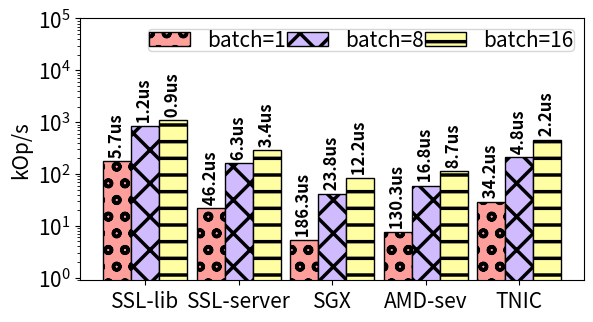

Generate this figure with matplotlib:
from os import read
import numpy as np
import matplotlib.pyplot as plt
import math
import sys
import csv
import seaborn as sns

plt.rcParams['hatch.linewidth'] = 2.5
palette = sns.color_palette("pastel")


plt.rcParams["figure.figsize"] = (6.5, 3.4)
plt.rcParams.update({'font.size': 15})

fig, ax = plt.subplots()

# Native UoE    Native AMD  Intel SGX   AMD-sev     FPGA
throughput_batch_1 = [
175,
22,
5.366,
7.673,
29.266]

throughput_batch_8 = [
831.584,
159.638,
42.041,
59.566,
210.256]

throughput_batch_16 = [
1111.977,
291.581,
82.045,
115.120,
459.474
]

latency_batch_1 = [
        5.72190181,
46.1731345,
186.346,
130.32,
34.1685759
]

latency_batch_8 = [
1.202523915,
6.26416845,
23.7862561,
16.7879468,
4.7561
]

latency_batch_16 = [
0.899298785,
3.4295752,
12.18833715,
8.6865661,
2.17640115
]

lat_128 = [10.7295, 31, 46.5, 90, 23]
plt.yscale("log")
envs = ['SSL-lib', 'SSL-server', 'SGX', 'AMD-sev', 'TNIC']
x = np.arange(len(envs))
low = int(min(throughput_batch_1))
high = int(max(throughput_batch_16))
plt.ylim([0, 100000])
width = 0.30
x2 = [r+width for r in x]
x3 = [r+width for r in x2]
ax.bar(x, throughput_batch_1, width, color= palette[3], hatch="o", edgecolor="black", label="batch=1")
ax.bar(x2, throughput_batch_8, width, color= palette[4], hatch="X", edgecolor="black", label="batch=8")
ax.bar(x3, throughput_batch_16, width, color= palette[8], hatch="-", edgecolor="black", label="batch=16")
#ax.bar(x3, sha_lat_256, width, color= palette[2], hatch="-", edgecolor="black", label="1K")

for k, y, p in zip(x, throughput_batch_1, latency_batch_1):
       s = " " + str(f'{p:.1f}')+ "us"
       plt.text(k, y, s, ha='center', va='bottom', fontsize=12, weight="bold", rotation=90)

for k, y, p in zip(x2, throughput_batch_8, latency_batch_8):
       s = " " + str(f'{p:.1f}')+ "us"
       plt.text(k, y, s, ha='center', va='bottom', fontsize=12, weight="bold", rotation=90)

for k, y, p in zip(x3, throughput_batch_16, latency_batch_16):
       s = " " + str(f'{p:.1f}')+ "us"
       plt.text(k, y, s, ha='center', va='bottom', fontsize=12, weight="bold", rotation=90)

ax.set_ylabel("kOp/s")
ax.set_xticks(x2)
ax.set_xticklabels(envs)
#ax.set_title("")
ax.legend(loc='best', ncol=3, borderpad=0.01, columnspacing=0.05)
plt.savefig('bft_pb.pdf',dpi=400)
#plt.show()
